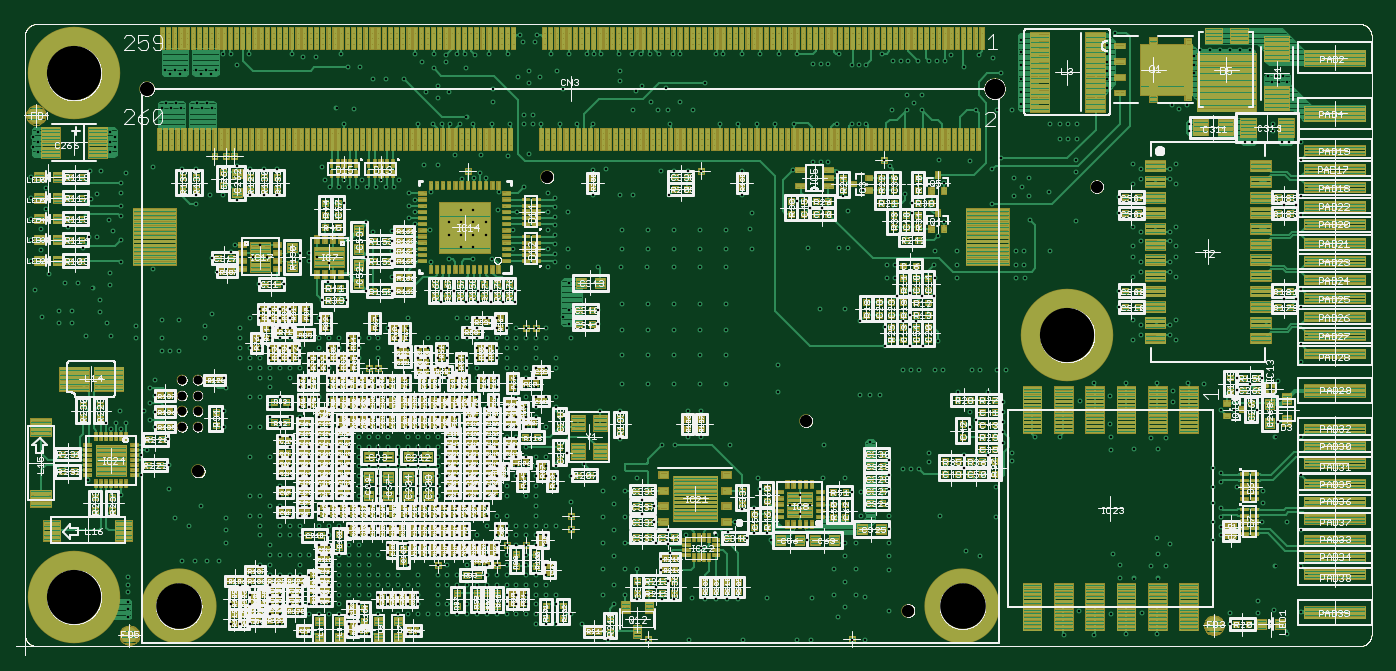
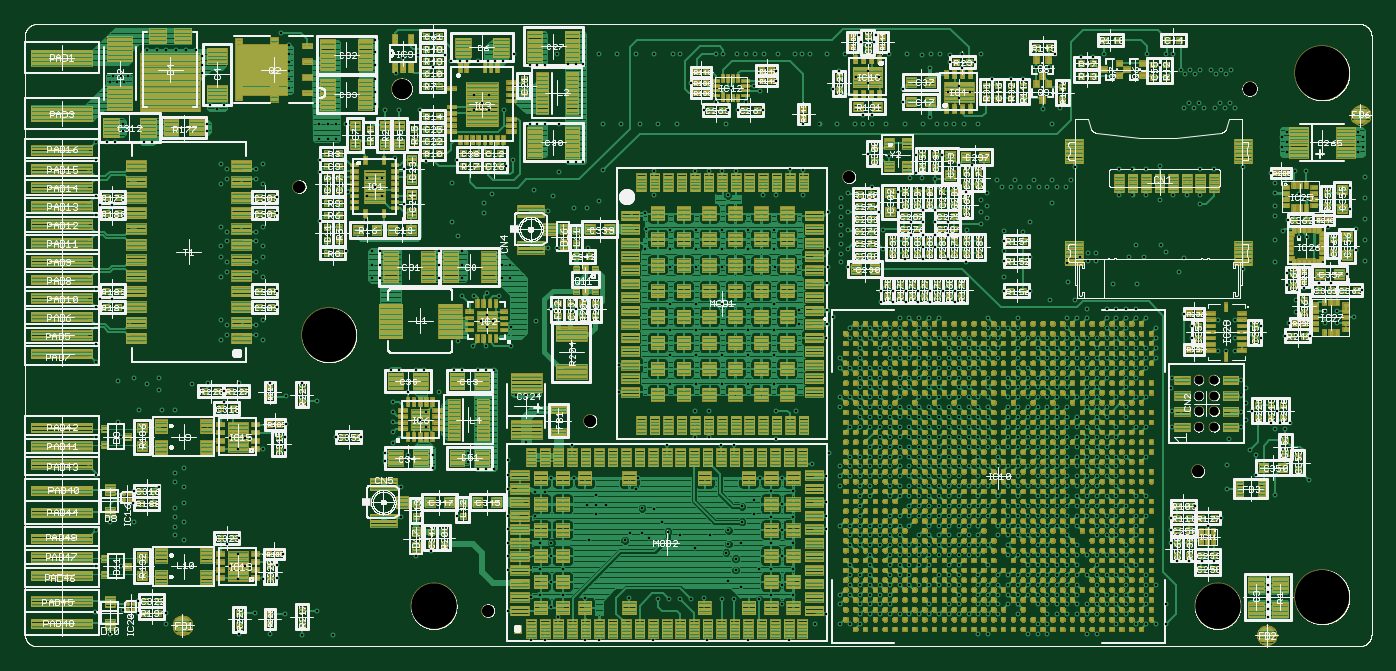
Circuit board: 8 layer files. Board 109.3 x 50.5 mm.
- top_copper: hw_LM.cmp (690853 bytes)
- outline: hw_LM.dim (73536 bytes)
- drill: hw_LM.drd (19760 bytes)
- top_silk: hw_LM.plc (527456 bytes)
- bottom_silk: hw_LM.pls (375526 bytes)
- bottom_copper: hw_LM.sol (733248 bytes)
- top_mask: hw_LM.stc (514005 bytes)
- bottom_mask: hw_LM.sts (1752184 bytes)

=== top_copper: hw_LM.cmp (690853 bytes, source omitted) ===
=== outline: hw_LM.dim (73536 bytes, source omitted) ===
=== drill: hw_LM.drd (19760 bytes, source omitted) ===
=== top_silk: hw_LM.plc (527456 bytes, source omitted) ===
=== bottom_silk: hw_LM.pls (375526 bytes, source omitted) ===
=== bottom_copper: hw_LM.sol (733248 bytes, source omitted) ===
=== top_mask: hw_LM.stc (514005 bytes, source omitted) ===
=== bottom_mask: hw_LM.sts (1752184 bytes, source omitted) ===
